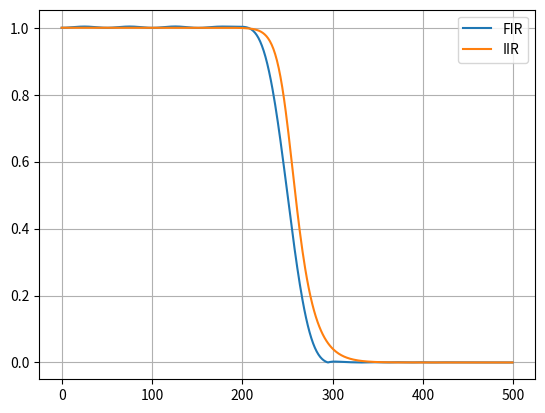

Here is the Python script that generated this plot:
from scipy import signal
import matplotlib.pyplot as plt
import numpy as np

fs = 1000
order = 10
Wc = 250/(fs/2)
print('Frecuencia de corte normalizada: ' + str(Wc))

# FIR
b = signal.firwin(order+30, Wc)
w, h = signal.freqz(b)
h = abs(h)
w = (w*fs)/(2*np.pi) # convierte radianes/muestra a frecuencia Hz

plt.plot(w,h, label='FIR')

# IIR (butterworth)
b, a = signal.butter(order, Wc)
w1, h1 = signal.freqz(b, a)
h1 = abs(h1)
w1 = (w1*fs)/(2*np.pi)

plt.plot(w1,h1, label='IIR')
plt.legend()
plt.grid()
plt.show()